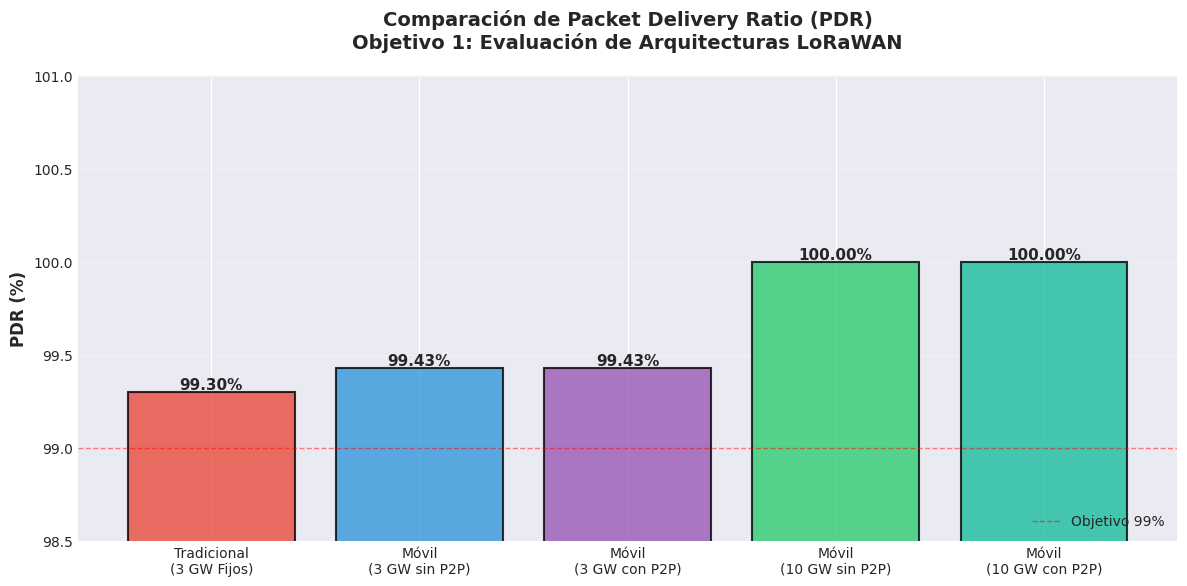
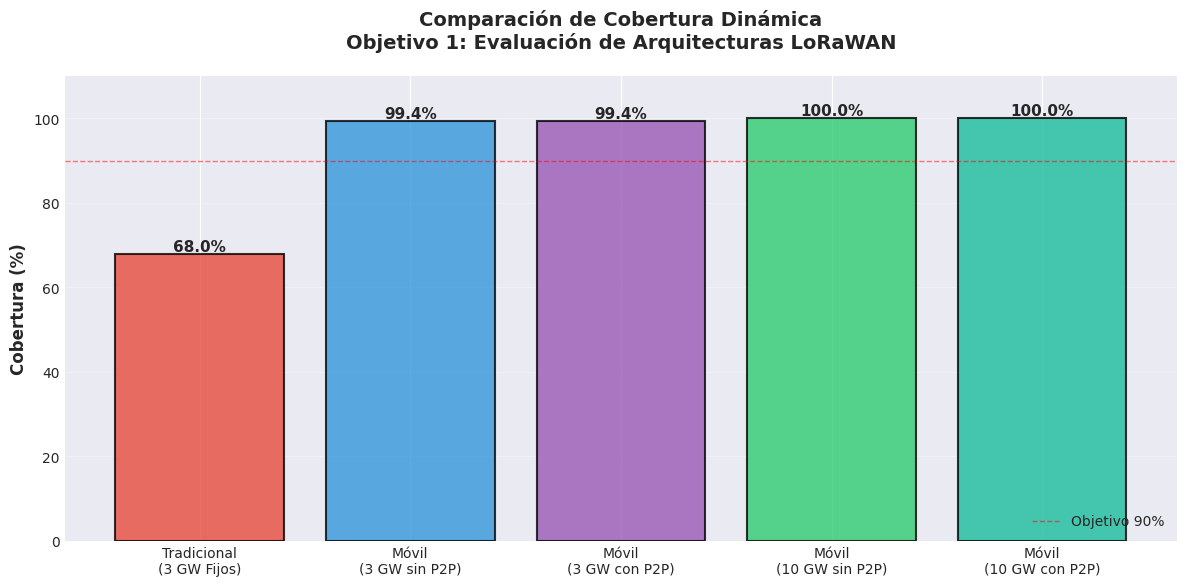
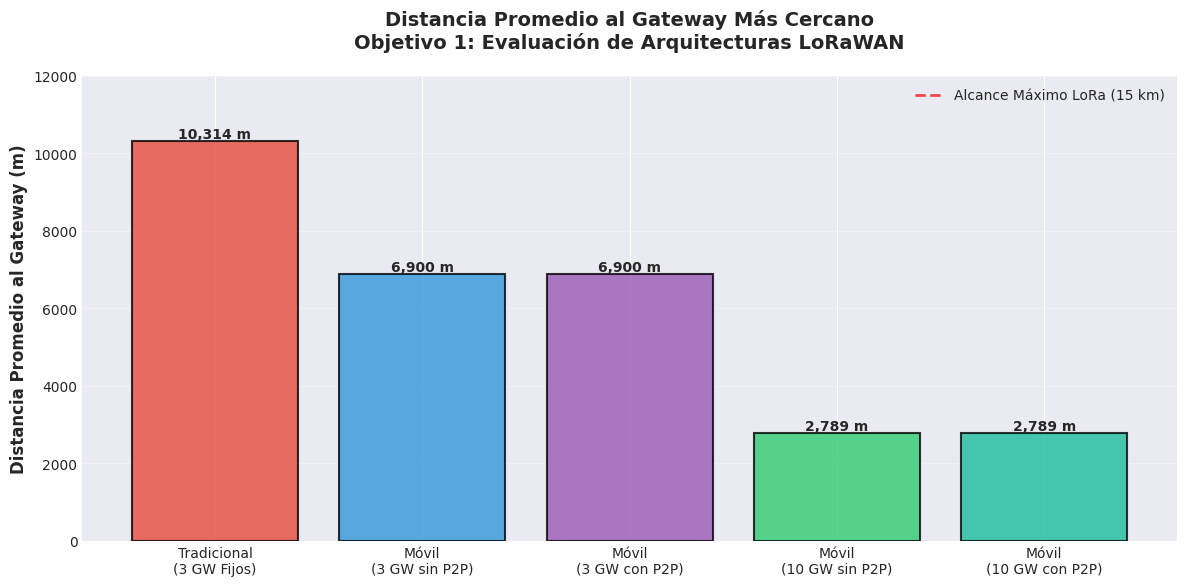
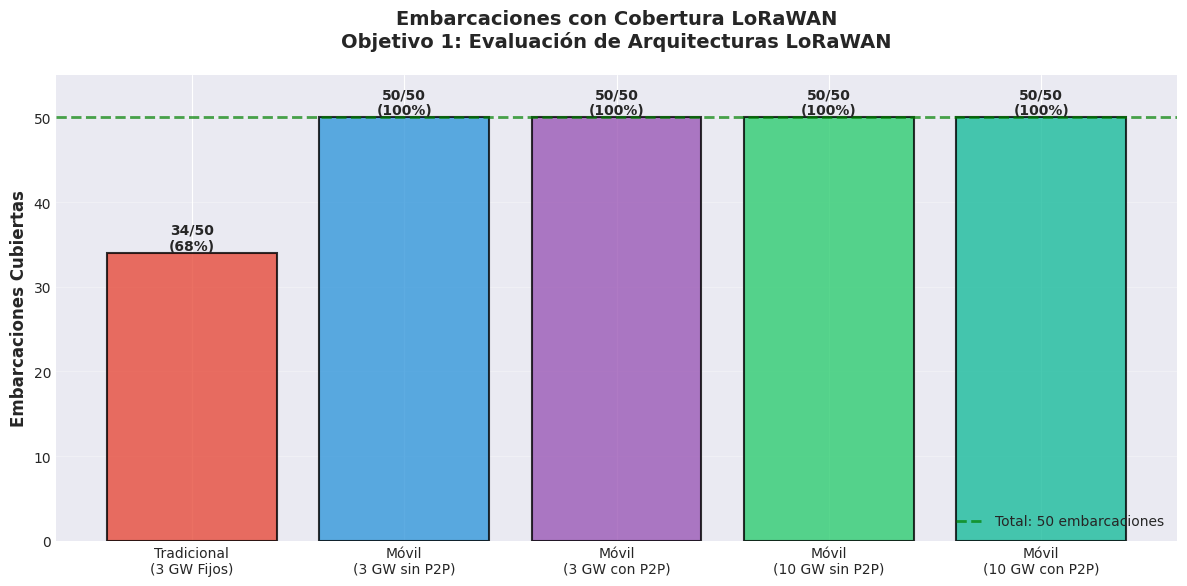
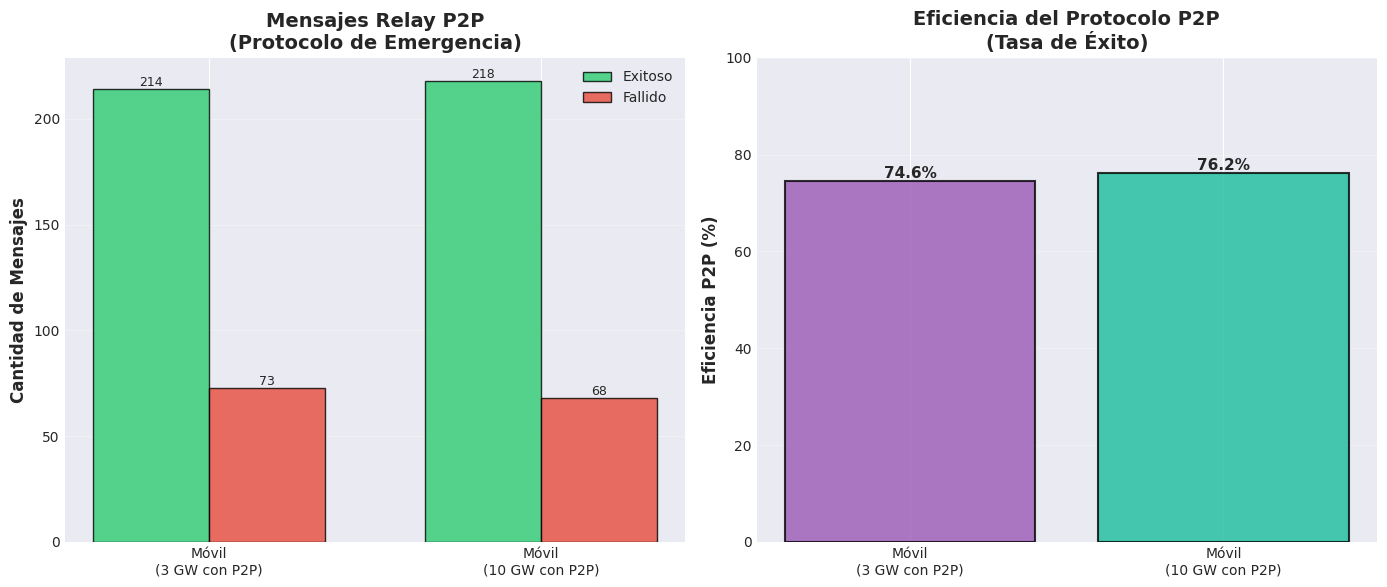
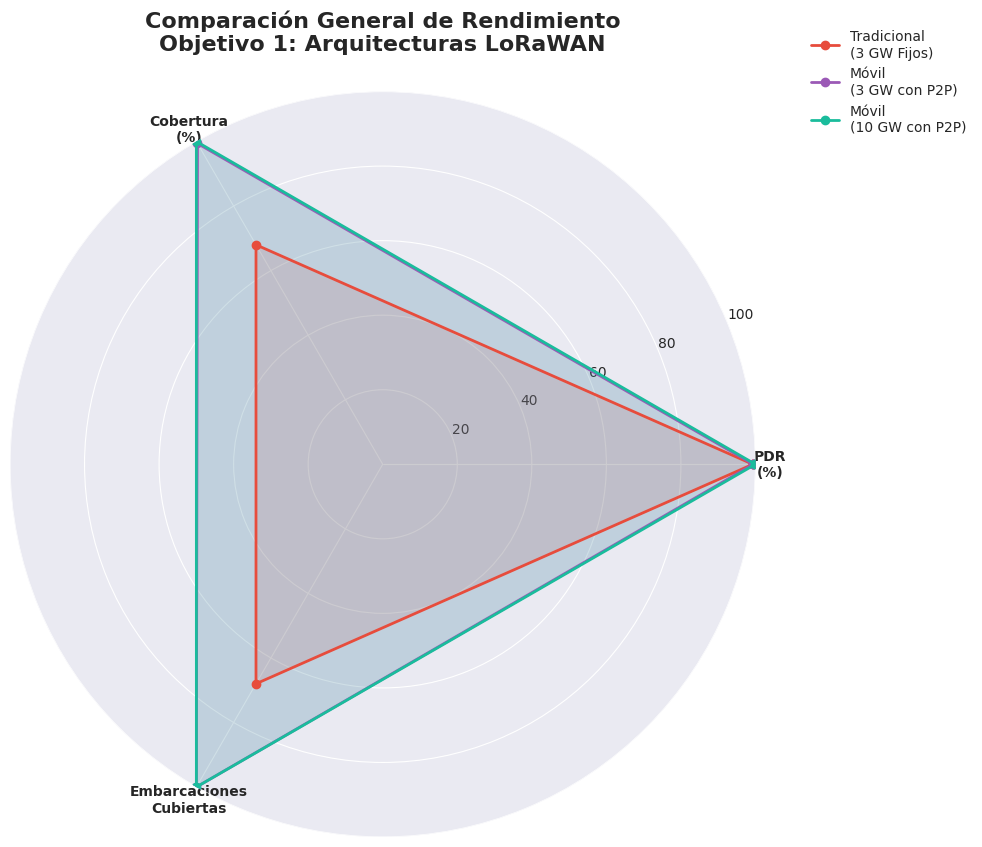

Write the Python code that produced these figures, in order.
#!/usr/bin/env python3
"""
Generador de Gráficas - Objetivo 1
Comparación de Arquitecturas LoRaWAN
"""

import matplotlib.pyplot as plt
import numpy as np
import seaborn as sns

# Configuración de estilo profesional
plt.style.use('seaborn-v0_8-darkgrid')
sns.set_palette("husl")
plt.rcParams['font.family'] = 'DejaVu Sans'
plt.rcParams['font.size'] = 11
plt.rcParams['axes.labelsize'] = 12
plt.rcParams['axes.titlesize'] = 14
plt.rcParams['xtick.labelsize'] = 10
plt.rcParams['ytick.labelsize'] = 10
plt.rcParams['legend.fontsize'] = 10
plt.rcParams['figure.titlesize'] = 16

# Colores profesionales
COLORS = {
    'tradicional': '#E74C3C',  # Rojo
    'movil_3': '#3498DB',       # Azul
    'movil_3_p2p': '#9B59B6',   # Morado
    'movil_10': '#2ECC71',      # Verde
    'movil_10_p2p': '#1ABC9C'   # Verde azulado
}

# DATOS REALES DE LAS SIMULACIONES
datos = {
    'Tradicional\n(3 GW Fijos)': {
        'pdr': 99.30,
        'latencia': 53,
        'cobertura': 68.0,  # Del análisis anterior
        'distancia': 10314,  # Del análisis anterior
        'embarcaciones_cubiertas': 34,
        'p2p_exitosos': 0,
        'p2p_total': 0,
        'color': COLORS['tradicional']
    },
    'Móvil\n(3 GW sin P2P)': {
        'pdr': 99.43,
        'latencia': 53,
        'cobertura': 99.39,
        'distancia': 6900,
        'embarcaciones_cubiertas': 50,
        'p2p_exitosos': 0,
        'p2p_total': 0,
        'color': COLORS['movil_3']
    },
    'Móvil\n(3 GW con P2P)': {
        'pdr': 99.43,
        'latencia': 53,
        'cobertura': 99.39,
        'distancia': 6900,
        'embarcaciones_cubiertas': 50,
        'p2p_exitosos': 214,
        'p2p_total': 287,
        'color': COLORS['movil_3_p2p']
    },
    'Móvil\n(10 GW sin P2P)': {
        'pdr': 100.00,
        'latencia': 53,
        'cobertura': 100.0,
        'distancia': 2789,
        'embarcaciones_cubiertas': 50,
        'p2p_exitosos': 0,
        'p2p_total': 0,
        'color': COLORS['movil_10']
    },
    'Móvil\n(10 GW con P2P)': {
        'pdr': 100.00,
        'latencia': 53,
        'cobertura': 100.0,
        'distancia': 2789,
        'embarcaciones_cubiertas': 50,
        'p2p_exitosos': 218,
        'p2p_total': 286,
        'color': COLORS['movil_10_p2p']
    }
}

def crear_grafica_pdr():
    """Gráfica de PDR comparativa"""
    arquitecturas = list(datos.keys())
    pdrs = [datos[arq]['pdr'] for arq in arquitecturas]
    colors = [datos[arq]['color'] for arq in arquitecturas]
    
    fig, ax = plt.subplots(figsize=(12, 6))
    bars = ax.bar(arquitecturas, pdrs, color=colors, alpha=0.8, edgecolor='black', linewidth=1.5)
    
    # Añadir valores en las barras
    for bar, value in zip(bars, pdrs):
        height = bar.get_height()
        ax.text(bar.get_x() + bar.get_width()/2., height,
                f'{value:.2f}%',
                ha='center', va='bottom', fontweight='bold', fontsize=11)
    
    ax.set_ylabel('PDR (%)', fontweight='bold')
    ax.set_title('Comparación de Packet Delivery Ratio (PDR)\nObjetivo 1: Evaluación de Arquitecturas LoRaWAN', 
                 fontweight='bold', pad=20)
    ax.set_ylim(98.5, 101)
    ax.grid(axis='y', alpha=0.3)
    ax.axhline(y=99, color='red', linestyle='--', linewidth=1, alpha=0.5, label='Objetivo 99%')
    ax.legend(loc='lower right')
    
    plt.xticks(rotation=0, ha='center')
    plt.tight_layout()
    plt.savefig('grafica_pdr_objetivo1.png', dpi=300, bbox_inches='tight')
    print("✅ Gráfica guardada: grafica_pdr_objetivo1.png")
    plt.close()

def crear_grafica_cobertura():
    """Gráfica de cobertura comparativa"""
    arquitecturas = list(datos.keys())
    coberturas = [datos[arq]['cobertura'] for arq in arquitecturas]
    colors = [datos[arq]['color'] for arq in arquitecturas]
    
    fig, ax = plt.subplots(figsize=(12, 6))
    bars = ax.bar(arquitecturas, coberturas, color=colors, alpha=0.8, 
                   edgecolor='black', linewidth=1.5)
    
    # Añadir valores
    for bar, value in zip(bars, coberturas):
        height = bar.get_height()
        ax.text(bar.get_x() + bar.get_width()/2., height,
                f'{value:.1f}%',
                ha='center', va='bottom', fontweight='bold', fontsize=11)
    
    ax.set_ylabel('Cobertura (%)', fontweight='bold')
    ax.set_title('Comparación de Cobertura Dinámica\nObjetivo 1: Evaluación de Arquitecturas LoRaWAN',
                 fontweight='bold', pad=20)
    ax.set_ylim(0, 110)
    ax.grid(axis='y', alpha=0.3)
    ax.axhline(y=90, color='red', linestyle='--', linewidth=1, alpha=0.5, label='Objetivo 90%')
    ax.legend(loc='lower right')
    
    plt.xticks(rotation=0, ha='center')
    plt.tight_layout()
    plt.savefig('grafica_cobertura_objetivo1.png', dpi=300, bbox_inches='tight')
    print("✅ Gráfica guardada: grafica_cobertura_objetivo1.png")
    plt.close()

def crear_grafica_distancia():
    """Gráfica de distancia promedio al gateway"""
    arquitecturas = list(datos.keys())
    distancias = [datos[arq]['distancia'] for arq in arquitecturas]
    colors = [datos[arq]['color'] for arq in arquitecturas]
    
    fig, ax = plt.subplots(figsize=(12, 6))
    bars = ax.bar(arquitecturas, distancias, color=colors, alpha=0.8, 
                   edgecolor='black', linewidth=1.5)
    
    # Añadir valores
    for bar, value in zip(bars, distancias):
        height = bar.get_height()
        ax.text(bar.get_x() + bar.get_width()/2., height,
                f'{value:,.0f} m',
                ha='center', va='bottom', fontweight='bold', fontsize=10)
    
    ax.set_ylabel('Distancia Promedio al Gateway (m)', fontweight='bold')
    ax.set_title('Distancia Promedio al Gateway Más Cercano\nObjetivo 1: Evaluación de Arquitecturas LoRaWAN',
                 fontweight='bold', pad=20)
    ax.set_ylim(0, 12000)
    ax.grid(axis='y', alpha=0.3)
    ax.axhline(y=15000, color='red', linestyle='--', linewidth=2, alpha=0.7, 
               label='Alcance Máximo LoRa (15 km)')
    ax.legend(loc='upper right')
    
    plt.xticks(rotation=0, ha='center')
    plt.tight_layout()
    plt.savefig('grafica_distancia_objetivo1.png', dpi=300, bbox_inches='tight')
    print("✅ Gráfica guardada: grafica_distancia_objetivo1.png")
    plt.close()

def crear_grafica_embarcaciones_cubiertas():
    """Gráfica de embarcaciones cubiertas"""
    arquitecturas = list(datos.keys())
    cubiertas = [datos[arq]['embarcaciones_cubiertas'] for arq in arquitecturas]
    colors = [datos[arq]['color'] for arq in arquitecturas]
    total = 50
    
    fig, ax = plt.subplots(figsize=(12, 6))
    bars = ax.bar(arquitecturas, cubiertas, color=colors, alpha=0.8,
                   edgecolor='black', linewidth=1.5)
    
    # Añadir valores
    for bar, value in zip(bars, cubiertas):
        height = bar.get_height()
        porcentaje = (value / total) * 100
        ax.text(bar.get_x() + bar.get_width()/2., height,
                f'{value}/{total}\n({porcentaje:.0f}%)',
                ha='center', va='bottom', fontweight='bold', fontsize=10)
    
    ax.set_ylabel('Embarcaciones Cubiertas', fontweight='bold')
    ax.set_title('Embarcaciones con Cobertura LoRaWAN\nObjetivo 1: Evaluación de Arquitecturas LoRaWAN',
                 fontweight='bold', pad=20)
    ax.set_ylim(0, 55)
    ax.grid(axis='y', alpha=0.3)
    ax.axhline(y=total, color='green', linestyle='--', linewidth=2, alpha=0.7,
               label='Total: 50 embarcaciones')
    ax.legend(loc='lower right')
    
    plt.xticks(rotation=0, ha='center')
    plt.tight_layout()
    plt.savefig('grafica_embarcaciones_objetivo1.png', dpi=300, bbox_inches='tight')
    print("✅ Gráfica guardada: grafica_embarcaciones_objetivo1.png")
    plt.close()

def crear_grafica_p2p_relay():
    """Gráfica específica de relay P2P"""
    # Solo arquitecturas con P2P
    arqs_p2p = ['Móvil\n(3 GW con P2P)', 'Móvil\n(10 GW con P2P)']
    exitosos = [datos[arq]['p2p_exitosos'] for arq in arqs_p2p]
    totales = [datos[arq]['p2p_total'] for arq in arqs_p2p]
    fallidos = [totales[i] - exitosos[i] for i in range(len(totales))]
    colors = [datos[arq]['color'] for arq in arqs_p2p]
    
    fig, (ax1, ax2) = plt.subplots(1, 2, figsize=(14, 6))
    
    # Gráfica 1: Mensajes relay
    x = np.arange(len(arqs_p2p))
    width = 0.35
    
    bars1 = ax1.bar(x - width/2, exitosos, width, label='Exitoso', 
                   color='#2ECC71', alpha=0.8, edgecolor='black')
    bars2 = ax1.bar(x + width/2, fallidos, width, label='Fallido',
                   color='#E74C3C', alpha=0.8, edgecolor='black')
    
    ax1.set_ylabel('Cantidad de Mensajes', fontweight='bold')
    ax1.set_title('Mensajes Relay P2P\n(Protocolo de Emergencia)', fontweight='bold')
    ax1.set_xticks(x)
    ax1.set_xticklabels(arqs_p2p)
    ax1.legend()
    ax1.grid(axis='y', alpha=0.3)
    
    # Añadir valores
    for bars in [bars1, bars2]:
        for bar in bars:
            height = bar.get_height()
            ax1.text(bar.get_x() + bar.get_width()/2., height,
                    f'{int(height)}', ha='center', va='bottom', fontsize=9)
    
    # Gráfica 2: Eficiencia P2P
    eficiencias = [(exitosos[i]/totales[i])*100 for i in range(len(totales))]
    bars = ax2.bar(range(len(arqs_p2p)), eficiencias, color=colors, 
                   alpha=0.8, edgecolor='black', linewidth=1.5)
    
    ax2.set_ylabel('Eficiencia P2P (%)', fontweight='bold')
    ax2.set_title('Eficiencia del Protocolo P2P\n(Tasa de Éxito)', fontweight='bold')
    ax2.set_xticks(range(len(arqs_p2p)))
    ax2.set_xticklabels(arqs_p2p)
    ax2.set_ylim(0, 100)
    ax2.grid(axis='y', alpha=0.3)
    
    # Añadir valores
    for bar, value in zip(bars, eficiencias):
        height = bar.get_height()
        ax2.text(bar.get_x() + bar.get_width()/2., height,
                f'{value:.1f}%', ha='center', va='bottom', fontweight='bold', fontsize=11)
    
    plt.tight_layout()
    plt.savefig('grafica_relay_p2p_objetivo1.png', dpi=300, bbox_inches='tight')
    print("✅ Gráfica guardada: grafica_relay_p2p_objetivo1.png")
    plt.close()

def crear_grafica_comparativa_general():
    """Gráfica de radar comparativa general (solo 3 arquitecturas principales)"""
    # Seleccionar arquitecturas principales para claridad
    arqs_principales = [
        'Tradicional\n(3 GW Fijos)',
        'Móvil\n(3 GW con P2P)',
        'Móvil\n(10 GW con P2P)'
    ]
    
    categorias = ['PDR\n(%)', 'Cobertura\n(%)', 'Embarcaciones\nCubiertas']
    
    # Normalizar valores a escala 0-100
    valores = []
    for arq in arqs_principales:
        pdr_norm = datos[arq]['pdr']
        cob_norm = datos[arq]['cobertura']
        emb_norm = (datos[arq]['embarcaciones_cubiertas'] / 50) * 100
        valores.append([pdr_norm, cob_norm, emb_norm])
    
    # Número de variables
    N = len(categorias)
    angles = np.linspace(0, 2 * np.pi, N, endpoint=False).tolist()
    
    # Cerrar el polígono
    for i in range(len(valores)):
        valores[i] += valores[i][:1]
    angles += angles[:1]
    
    fig, ax = plt.subplots(figsize=(10, 10), subplot_kw=dict(projection='polar'))
    
    colors_radar = [datos[arq]['color'] for arq in arqs_principales]
    
    for i, arq in enumerate(arqs_principales):
        ax.plot(angles, valores[i], 'o-', linewidth=2, label=arq, color=colors_radar[i])
        ax.fill(angles, valores[i], alpha=0.15, color=colors_radar[i])
    
    ax.set_xticks(angles[:-1])
    ax.set_xticklabels(categorias, fontweight='bold')
    ax.set_ylim(0, 100)
    ax.set_title('Comparación General de Rendimiento\nObjetivo 1: Arquitecturas LoRaWAN',
                 fontweight='bold', pad=30, fontsize=16)
    ax.legend(loc='upper right', bbox_to_anchor=(1.3, 1.1))
    ax.grid(True)
    
    plt.tight_layout()
    plt.savefig('grafica_radar_objetivo1.png', dpi=300, bbox_inches='tight')
    print("✅ Gráfica guardada: grafica_radar_objetivo1.png")
    plt.close()

def main():
    print("\n╔════════════════════════════════════════════════════════╗")
    print("║    GENERADOR DE GRÁFICAS - OBJETIVO 1                ║")
    print("╚════════════════════════════════════════════════════════╝\n")
    
    print("📊 Generando gráficas profesionales...\n")
    
    crear_grafica_pdr()
    crear_grafica_cobertura()
    crear_grafica_distancia()
    crear_grafica_embarcaciones_cubiertas()
    crear_grafica_p2p_relay()
    crear_grafica_comparativa_general()
    
    print("\n" + "="*60)
    print("✅ GRÁFICAS GENERADAS EXITOSAMENTE")
    print("="*60)
    print("\n📁 Archivos generados:")
    print("  1. grafica_pdr_objetivo1.png")
    print("  2. grafica_cobertura_objetivo1.png")
    print("  3. grafica_distancia_objetivo1.png")
    print("  4. grafica_embarcaciones_objetivo1.png")
    print("  5. grafica_relay_p2p_objetivo1.png")
    print("  6. grafica_radar_objetivo1.png")
    print("\n💡 Resolución: 300 DPI (calidad publicación)")
    print("="*60 + "\n")

if __name__ == "__main__":
    main()
